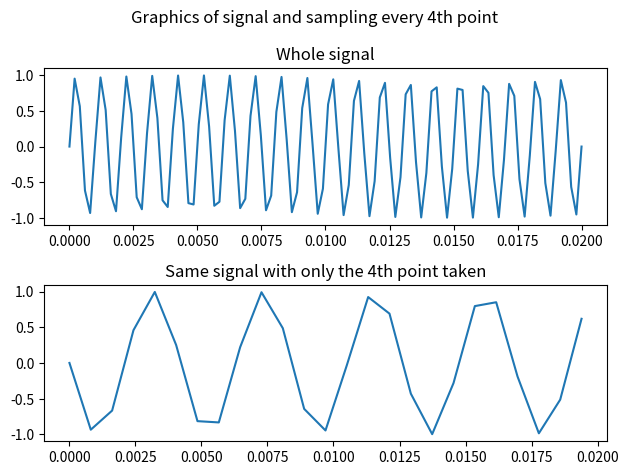
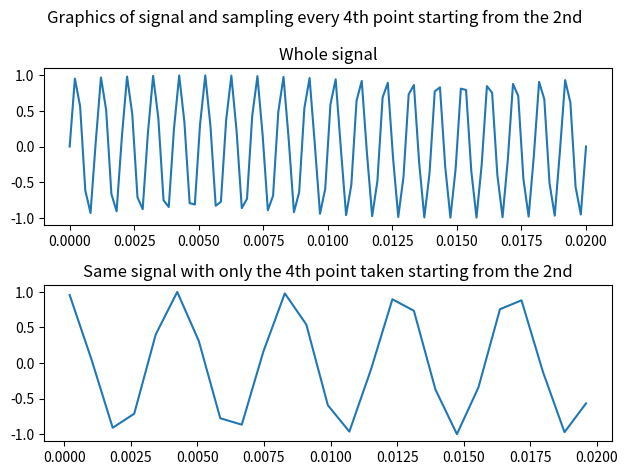

These charts were generated, in order, by the following Python code:
import numpy as np
import matplotlib.pyplot as plt

time = np.linspace(0, 1 / 50, 100)
signal = np.sin(2 * np.pi * 1000 * time)

fig, axs = plt.subplots(2)
fig.suptitle('Graphics of signal and sampling every 4th point')
axs[0].plot(time, signal); axs[0].set_title('Whole signal')
axs[1].plot(time[::4], signal[::4]); axs[1].set_title('Same signal with only the 4th point taken')
fig.tight_layout()
fig.savefig('7a.pdf')
fig.show()

fig, axs = plt.subplots(2)
fig.suptitle('Graphics of signal and sampling every 4th point starting from the 2nd')
axs[0].plot(time, signal); axs[0].set_title('Whole signal')
axs[1].plot(time[1::4], signal[1::4]); axs[1].set_title('Same signal with only the 4th point taken starting from the 2nd')
fig.tight_layout()
fig.savefig('7b.pdf')
fig.show()